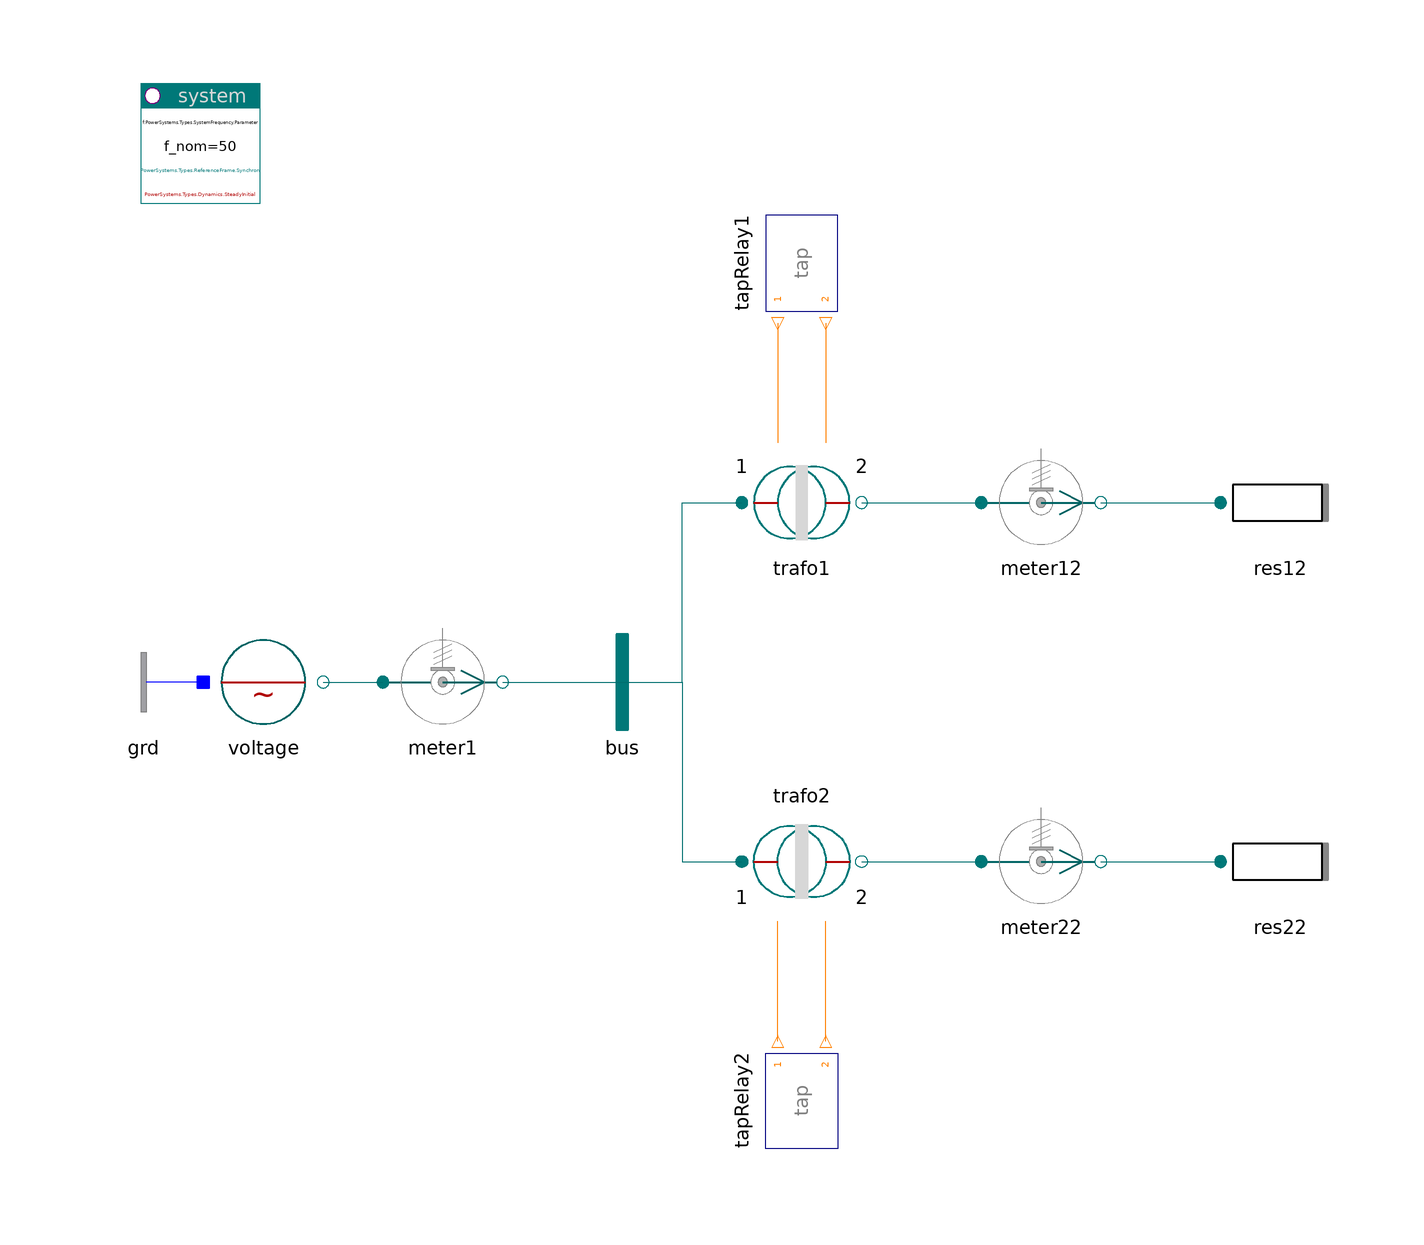

The Modelica model whose source follows is shown above as a component diagram (icons at their Placement, wires along their Line points).

model TapChanger "Tap changing primary and secondary"

    inner PowerSystems.System system
      annotation (Placement(transformation(extent={{-100.5,80},{-80.5,100}})));
    PowerSystems.AC3ph.Sources.Voltage voltage
      annotation (Placement(transformation(extent={{-90,-10},{-70,10}})));
    PowerSystems.AC3ph.Sensors.PVImeter meter1
      annotation (Placement(transformation(extent={{-60,-10},{-40,10}})));
    PowerSystems.AC3ph.Nodes.BusBar bus
      annotation (Placement(transformation(extent={{-30,-10},{-10,10}})));
    PowerSystems.AC3ph.Transformers.TrafoStray trafo1(
      redeclare record Data =
          PowerSystems.AC3ph.Transformers.Parameters.TrafoStray (V_nom={1,10},
            dv_tap={0.1,0.1}),
      use_tap_1_in=true,
      use_tap_2_in=true)
      annotation (Placement(transformation(extent={{0,20},{20,40}})));
    PowerSystems.AC3ph.Sensors.PVImeter meter12(V_nom=10)
      annotation (Placement(transformation(extent={{40,20},{60,40}})));
    PowerSystems.AC3ph.ImpedancesYD.Resistor res12(V_nom=10, r=1000)
      annotation (Placement(transformation(extent={{80,20},{100,40}})));
    PowerSystems.AC3ph.Transformers.TrafoStray trafo2(
      redeclare record Data =
          PowerSystems.AC3ph.Transformers.Parameters.TrafoStray (V_nom={1,10},
            dv_tap={0.1,0.1}),
      use_tap_1_in=true,
      use_tap_2_in=true)
      annotation (Placement(transformation(extent={{0,-20},{20,-40}})));
    PowerSystems.AC3ph.Sensors.PVImeter meter22(V_nom=10)
      annotation (Placement(transformation(extent={{40,-40},{60,-20}})));
    PowerSystems.AC3ph.ImpedancesYD.Resistor res22(V_nom=10, r=1000)
      annotation (Placement(transformation(extent={{80,-40},{100,-20}})));
    PowerSystems.Control.Relays.TapChangerRelay tapRelay2(
      preset_1={0,0},
      preset_2={0,-1,0,1},
      t_switch_2={1,2,3}) annotation (Placement(transformation(
          origin={10,-70},
          extent={{10,-10},{-10,10}},
          rotation=270)));
    PowerSystems.Control.Relays.TapChangerRelay tapRelay1(
      preset_1={0,-1,0,1},
      preset_2={0,0},
      t_switch_1={1,2,3}) annotation (Placement(transformation(
          origin={10,70},
          extent={{-10,-10},{10,10}},
          rotation=270)));
    PowerSystems.AC3ph.Nodes.GroundOne grd
      annotation (Placement(transformation(extent={{-90,-10},{-110,10}})));

  equation
    connect(voltage.term, meter1.term_p)
      annotation (Line(points={{-70,0},{-60,0}}, color={0,110,110}));
    connect(meter1.term_n, bus.term)
      annotation (Line(points={{-40,0},{-20,0}}, color={0,110,110}));
    connect(bus.term, trafo1.term_p) annotation (Line(points={{-20,0},{-10,0},{
            -10,30},{0,30}}, color={0,110,110}));
    connect(trafo1.term_n, meter12.term_p)
      annotation (Line(points={{20,30},{40,30}}, color={0,110,110}));
    connect(meter12.term_n, res12.term)
      annotation (Line(points={{60,30},{80,30}}, color={0,110,110}));
    connect(bus.term, trafo2.term_p) annotation (Line(points={{-20,0},{-10,0},{
            -10,-30},{0,-30}}, color={0,110,110}));
    connect(trafo2.term_n, meter22.term_p)
      annotation (Line(points={{20,-30},{40,-30}}, color={0,110,110}));
    connect(meter22.term_n, res22.term)
      annotation (Line(points={{60,-30},{80,-30}}, color={0,110,110}));
    connect(grd.term, voltage.neutral)
      annotation (Line(points={{-90,0},{-90,0}}, color={0,0,255}));
    connect(tapRelay1.tap_1, trafo1.tap_1_in)
      annotation (Line(points={{6,60},{6,40}}, color={255,127,0}));
    connect(tapRelay1.tap_2, trafo1.tap_2_in)
      annotation (Line(points={{14,60},{14,40}}, color={255,127,0}));
    connect(tapRelay2.tap_1, trafo2.tap_1_in)
      annotation (Line(points={{6,-60},{6,-40}}, color={255,127,0}));
    connect(tapRelay2.tap_2, trafo2.tap_2_in)
      annotation (Line(points={{14,-60},{14,-40}}, color={255,127,0}));
    annotation (Documentation(info="<html>
<p>The transformers change either primary or secondary voltage level at times (1,2,3).
<pre>
  trafo1   primary voltage levels (1, 0.9, 1, 1.1)*V_nom_prim
  trafo2 secondary voltage levels (1, 0.9, 1, 1.1)*V_nom_prim
</pre>
Note that the primary voltage source is fixed.</p>
<p>
<i>See for example:</i>
<pre>  meter 12.v_norm     voltage norm secondary</pre>
if primary side is changed at fixed source.
<pre>  meter 22.v_norm     voltage norm secondary</pre>
</pre>
if secondary side is changed at fixed source.</p>
<p><a href=\"modelica://PowerSystems.Examples.AC3ph.Transformation\">up users guide</a></p>
</html>
"), experiment(StopTime=4));
  end TapChanger;